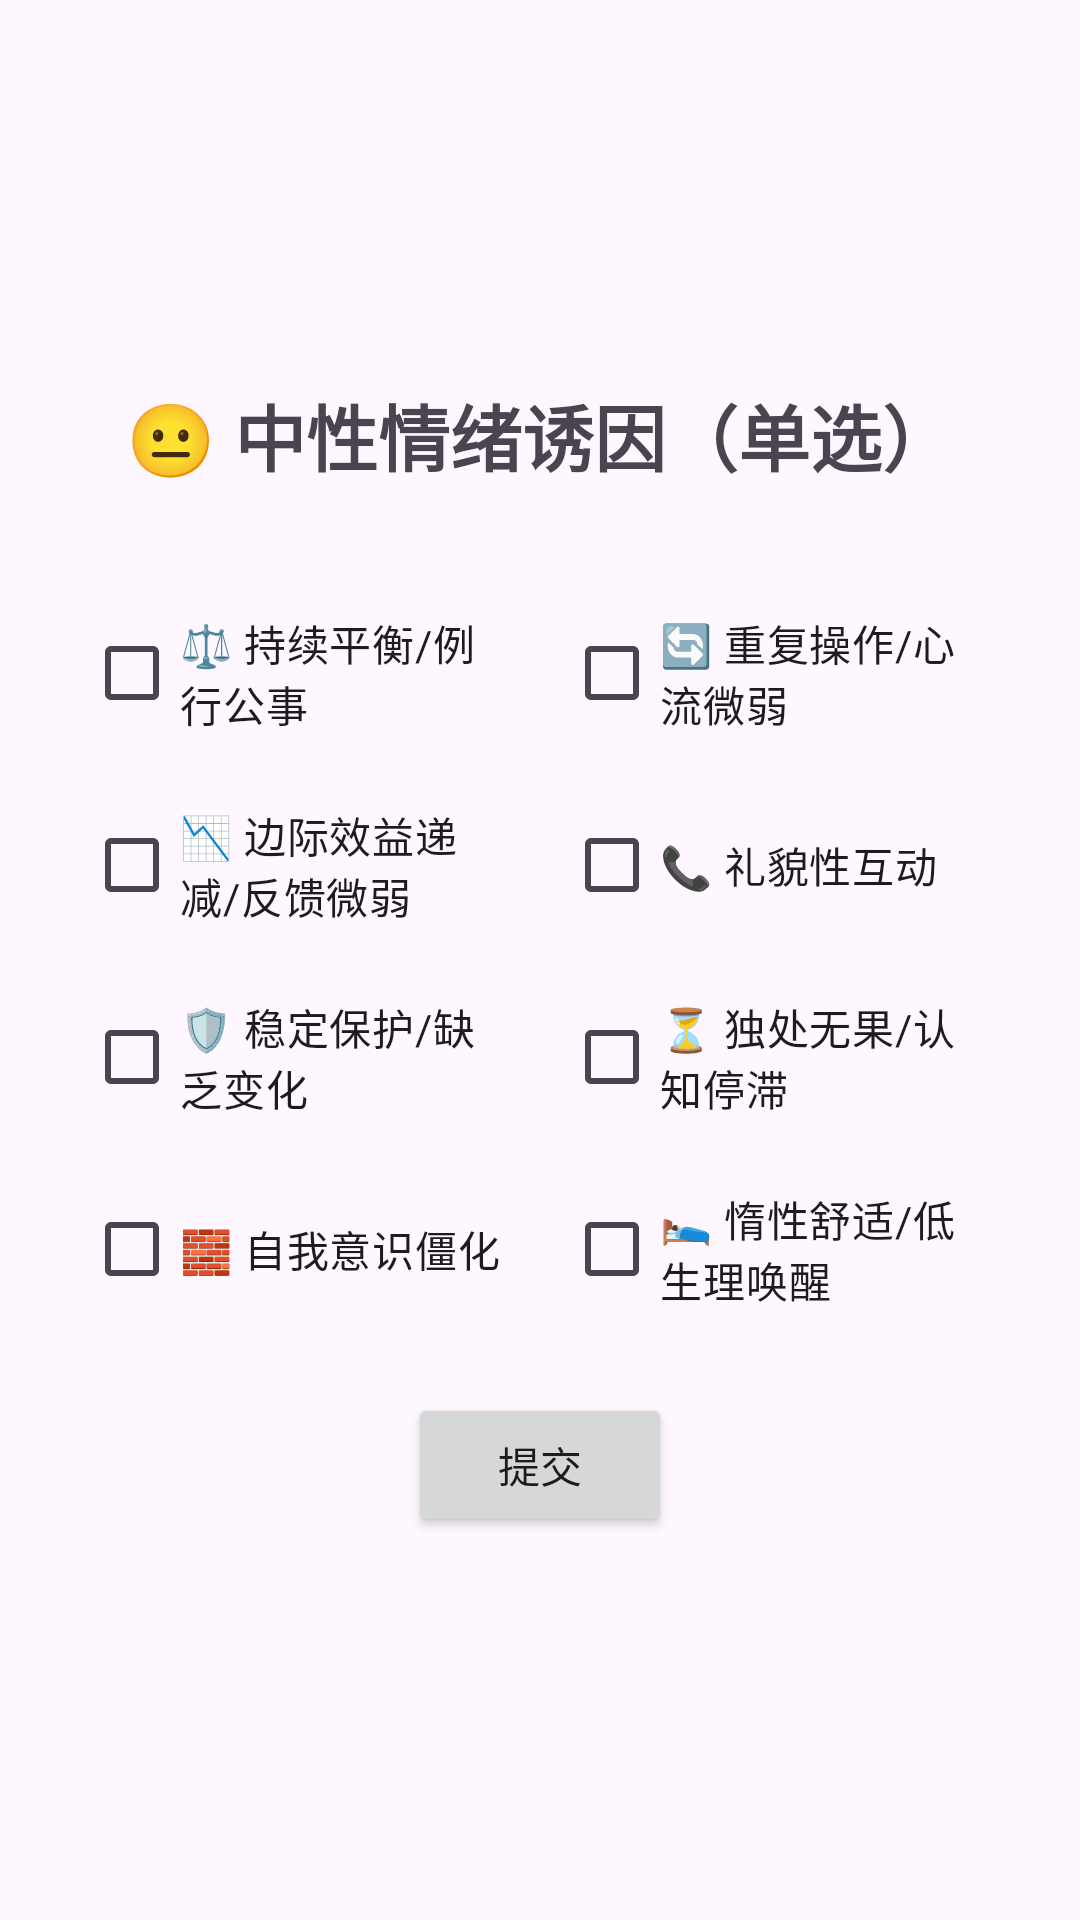

Produce the Android XML layout that renders to this screen, including the resource entries it uses.
<!-- AndroidManifest.xml: application theme Theme.MoodWeather -->
<!-- res/layout/fragment_suggestion7.xml -->
<?xml version="1.0" encoding="utf-8"?>
<LinearLayout
    xmlns:android="http://schemas.android.com/apk/res/android"
    android:layout_width="match_parent"
    android:layout_height="match_parent"
    android:orientation="vertical"
    android:padding="20dp"
    android:gravity="center"
    android:background="?attr/backgroundColor">

    <TextView
        android:layout_width="wrap_content"
        android:layout_height="wrap_content"
        android:text="😐 中性情绪诱因（单选）"
        android:textSize="24sp"
        android:textStyle="bold"
        android:layout_marginBottom="30dp" />

    <LinearLayout
        android:layout_width="match_parent"
        android:layout_height="wrap_content"
        android:orientation="vertical"
        android:gravity="center_horizontal">  <LinearLayout
        android:layout_width="match_parent"
        android:layout_height="wrap_content"
        android:orientation="horizontal"
        android:gravity="center">
        <CheckBox
            android:id="@+id/chkSustainedBalance"
            android:layout_width="0dp"
            android:layout_height="wrap_content"
            android:layout_weight="1"
            android:text="@string/sustained_balance"
            android:layout_margin="8dp"
            android:textSize="14sp" />
        <CheckBox
            android:id="@+id/chkRepetitiveActions"
            android:layout_width="0dp"
            android:layout_height="wrap_content"
            android:layout_weight="1"
            android:text="@string/repetitive_actions"
            android:layout_margin="8dp"
            android:textSize="14sp" />
    </LinearLayout>

        <LinearLayout
            android:layout_width="match_parent"
            android:layout_height="wrap_content"
            android:orientation="horizontal"
            android:gravity="center">
            <CheckBox
                android:id="@+id/chkDiminishingReturns"
                android:layout_width="0dp"
                android:layout_height="wrap_content"
                android:layout_weight="1"
                android:text="@string/diminishing_returns"
                android:layout_margin="8dp"
                android:textSize="14sp" />
            <CheckBox
                android:id="@+id/chkPoliteInteraction"
                android:layout_width="0dp"
                android:layout_height="wrap_content"
                android:layout_weight="1"
                android:text="@string/polite_interaction"
                android:layout_margin="8dp"
                android:textSize="14sp" />
        </LinearLayout>

        <LinearLayout
            android:layout_width="match_parent"
            android:layout_height="wrap_content"
            android:orientation="horizontal"
            android:gravity="center">
            <CheckBox
                android:id="@+id/chkStableProtection"
                android:layout_width="0dp"
                android:layout_height="wrap_content"
                android:layout_weight="1"
                android:text="@string/stable_protection"
                android:layout_margin="8dp"
                android:textSize="14sp" />
            <CheckBox
                android:id="@+id/chkUnproductiveSolitude"
                android:layout_width="0dp"
                android:layout_height="wrap_content"
                android:layout_weight="1"
                android:text="@string/unproductive_solitude"
                android:layout_margin="8dp"
                android:textSize="14sp" />
        </LinearLayout>

        <LinearLayout
            android:layout_width="match_parent"
            android:layout_height="wrap_content"
            android:orientation="horizontal"
            android:gravity="center">
            <CheckBox
                android:id="@+id/chkRigidSelfAwareness"
                android:layout_width="0dp"
                android:layout_height="wrap_content"
                android:layout_weight="1"
                android:text="@string/rigid_self_awareness"
                android:layout_margin="8dp"
                android:textSize="14sp" />
            <CheckBox
                android:id="@+id/chkInertialComfort"
                android:layout_width="0dp"
                android:layout_height="wrap_content"
                android:layout_weight="1"
                android:text="@string/inertial_comfort"
                android:layout_margin="8dp"
                android:textSize="14sp" />
        </LinearLayout>

    </LinearLayout>

    <Button
        android:id="@+id/btnSubmit"
        android:layout_width="wrap_content"
        android:layout_height="wrap_content"
        android:text="@string/submit"
        android:layout_marginTop="16dp"/>
</LinearLayout>
<!-- resources referenced by this layout -->
<resources>
  <string name="diminishing_returns">📉 边际效益递减/反馈微弱</string>
  <string name="inertial_comfort">🛌 惰性舒适/低生理唤醒</string>
  <string name="polite_interaction">📞 礼貌性互动</string>
  <string name="repetitive_actions">🔄 重复操作/心流微弱</string>
  <string name="rigid_self_awareness">🧱 自我意识僵化</string>
  <string name="stable_protection">🛡️ 稳定保护/缺乏变化</string>
  <string name="submit">提交</string>
  <string name="sustained_balance">⚖️ 持续平衡/例行公事</string>
  <string name="unproductive_solitude">⏳ 独处无果/认知停滞</string>
  <style name="Theme.MoodWeather" parent="Base.Theme.MoodWeather" />
  <style name="Base.Theme.MoodWeather" parent="Theme.Material3.DayNight.NoActionBar">
      </style>
</resources>
